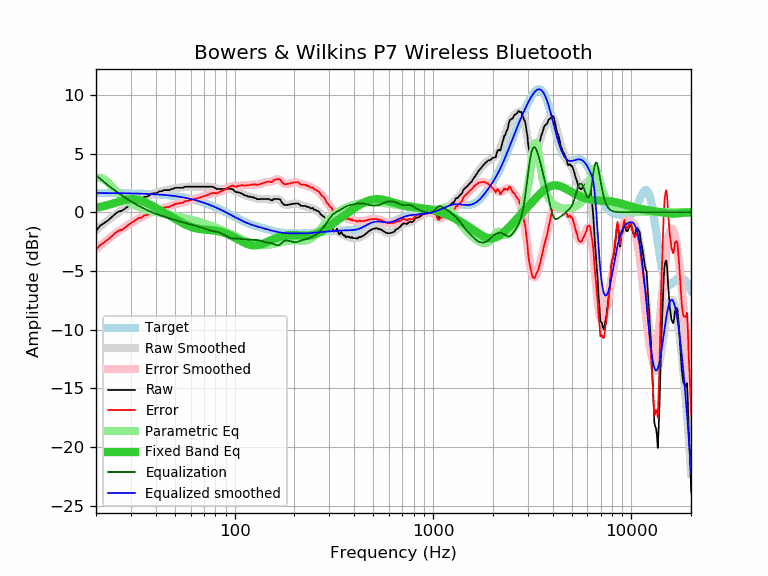

Values plotted in this chart, from the file beside it:
frequency, raw, error, smoothed, error_smoothed, equalization, parametric_eq, equalized_raw, equalized_smoothed, target
20, -1.57, -3.21, -1.52, -3.16, 3.16, 0.39, 1.58, 1.64, 1.64
21, -1.14, -2.78, -1.21, -2.85, 2.85, 0.46, 1.71, 1.64, 1.64
22, -0.92, -2.56, -0.93, -2.57, 2.57, 0.54, 1.65, 1.64, 1.64
23, -0.68, -2.32, -0.67, -2.30, 2.30, 0.62, 1.62, 1.63, 1.63
24, -0.42, -2.05, -0.42, -2.05, 2.05, 0.71, 1.63, 1.63, 1.63
25, -0.13, -1.76, -0.20, -1.83, 1.83, 0.81, 1.70, 1.63, 1.63
26, 0.06, -1.57, 0.00, -1.62, 1.62, 0.90, 1.68, 1.62, 1.62
27, 0.13, -1.49, 0.19, -1.43, 1.43, 0.98, 1.56, 1.62, 1.62
28, 0.31, -1.31, 0.37, -1.25, 1.25, 1.04, 1.56, 1.62, 1.62
29, 0.51, -1.10, 0.53, -1.09, 1.09, 1.09, 1.59, 1.61, 1.61
30, 0.67, -0.94, 0.68, -0.93, 0.93, 1.12, 1.60, 1.61, 1.61
31, 0.83, -0.77, 0.82, -0.78, 0.78, 1.12, 1.61, 1.60, 1.60
32, 0.99, -0.61, 0.95, -0.65, 0.65, 1.09, 1.64, 1.60, 1.60
33, 1.12, -0.47, 1.07, -0.52, 0.52, 1.04, 1.64, 1.59, 1.59
34, 1.12, -0.47, 1.18, -0.41, 0.41, 0.97, 1.52, 1.58, 1.58
35, 1.32, -0.26, 1.28, -0.30, 0.30, 0.89, 1.62, 1.58, 1.58
36, 1.32, -0.25, 1.37, -0.20, 0.20, 0.80, 1.52, 1.57, 1.57
37, 1.41, -0.15, 1.45, -0.11, 0.11, 0.70, 1.52, 1.56, 1.56
38, 1.59, 0.04, 1.52, -0.03, 0.03, 0.59, 1.61, 1.55, 1.55
39, 1.61, 0.07, 1.59, 0.05, -0.05, 0.49, 1.55, 1.54, 1.54
40, 1.61, 0.08, 1.66, 0.13, -0.13, 0.38, 1.48, 1.53, 1.53
41, 1.70, 0.18, 1.71, 0.19, -0.19, 0.28, 1.50, 1.52, 1.52
42, 1.80, 0.29, 1.76, 0.26, -0.26, 0.18, 1.54, 1.51, 1.51
43, 1.80, 0.31, 1.81, 0.31, -0.31, 0.08, 1.48, 1.49, 1.49
44, 1.89, 0.41, 1.85, 0.37, -0.37, -0.02, 1.52, 1.48, 1.48
45, 1.89, 0.42, 1.88, 0.42, -0.42, -0.12, 1.47, 1.46, 1.46
46, 1.89, 0.44, 1.92, 0.47, -0.47, -0.21, 1.42, 1.45, 1.45
47, 1.89, 0.46, 1.95, 0.52, -0.52, -0.30, 1.37, 1.43, 1.43
48, 1.99, 0.57, 1.98, 0.56, -0.56, -0.39, 1.42, 1.42, 1.42
49, 1.99, 0.59, 2.01, 0.61, -0.61, -0.48, 1.38, 1.40, 1.40
50, 2.09, 0.71, 2.03, 0.66, -0.66, -0.56, 1.43, 1.38, 1.38
51, 2.09, 0.73, 2.06, 0.70, -0.70, -0.65, 1.39, 1.36, 1.36
52, 2.09, 0.75, 2.08, 0.74, -0.74, -0.73, 1.34, 1.34, 1.34
53, 2.09, 0.77, 2.10, 0.78, -0.78, -0.80, 1.30, 1.32, 1.32
54, 2.09, 0.79, 2.12, 0.82, -0.82, -0.88, 1.26, 1.29, 1.29
55, 2.09, 0.82, 2.13, 0.86, -0.86, -0.95, 1.22, 1.27, 1.27
56, 2.18, 0.93, 2.15, 0.90, -0.90, -1.01, 1.28, 1.25, 1.25
57, 2.18, 0.96, 2.16, 0.94, -0.94, -1.07, 1.24, 1.22, 1.22
58, 2.18, 0.98, 2.17, 0.97, -0.97, -1.13, 1.20, 1.19, 1.19
59, 2.18, 1.01, 2.17, 1.01, -1.01, -1.18, 1.17, 1.17, 1.17
60, 2.18, 1.04, 2.18, 1.04, -1.04, -1.23, 1.14, 1.14, 1.14
61, 2.18, 1.07, 2.18, 1.07, -1.07, -1.27, 1.11, 1.11, 1.11
62, 2.18, 1.10, 2.18, 1.10, -1.10, -1.31, 1.08, 1.08, 1.08
63, 2.18, 1.13, 2.18, 1.13, -1.13, -1.34, 1.05, 1.05, 1.05
64, 2.18, 1.16, 2.18, 1.16, -1.16, -1.37, 1.02, 1.02, 1.02
65, 2.18, 1.19, 2.18, 1.19, -1.19, -1.39, 0.99, 0.99, 0.99
66, 2.18, 1.22, 2.18, 1.22, -1.22, -1.41, 0.95, 0.95, 0.95
67, 2.18, 1.26, 2.18, 1.26, -1.26, -1.43, 0.92, 0.92, 0.92
68, 2.18, 1.29, 2.18, 1.29, -1.29, -1.44, 0.88, 0.88, 0.88
69, 2.18, 1.33, 2.18, 1.33, -1.33, -1.46, 0.85, 0.85, 0.85
70, 2.18, 1.36, 2.18, 1.37, -1.37, -1.47, 0.81, 0.81, 0.81
71, 2.18, 1.40, 2.18, 1.41, -1.41, -1.48, 0.77, 0.78, 0.78
72, 2.18, 1.44, 2.19, 1.45, -1.45, -1.49, 0.73, 0.74, 0.74
73, 2.18, 1.48, 2.19, 1.48, -1.48, -1.50, 0.69, 0.70, 0.70
74, 2.18, 1.51, 2.18, 1.52, -1.52, -1.50, 0.66, 0.66, 0.66
75, 2.18, 1.55, 2.17, 1.55, -1.55, -1.51, 0.63, 0.62, 0.62
76, 2.18, 1.59, 2.16, 1.58, -1.58, -1.52, 0.60, 0.59, 0.59
77, 2.18, 1.63, 2.14, 1.60, -1.60, -1.53, 0.58, 0.55, 0.55
78, 2.15, 1.64, 2.12, 1.61, -1.61, -1.55, 0.54, 0.51, 0.51
79, 2.09, 1.62, 2.09, 1.63, -1.63, -1.56, 0.46, 0.47, 0.47
... 553 more rows
